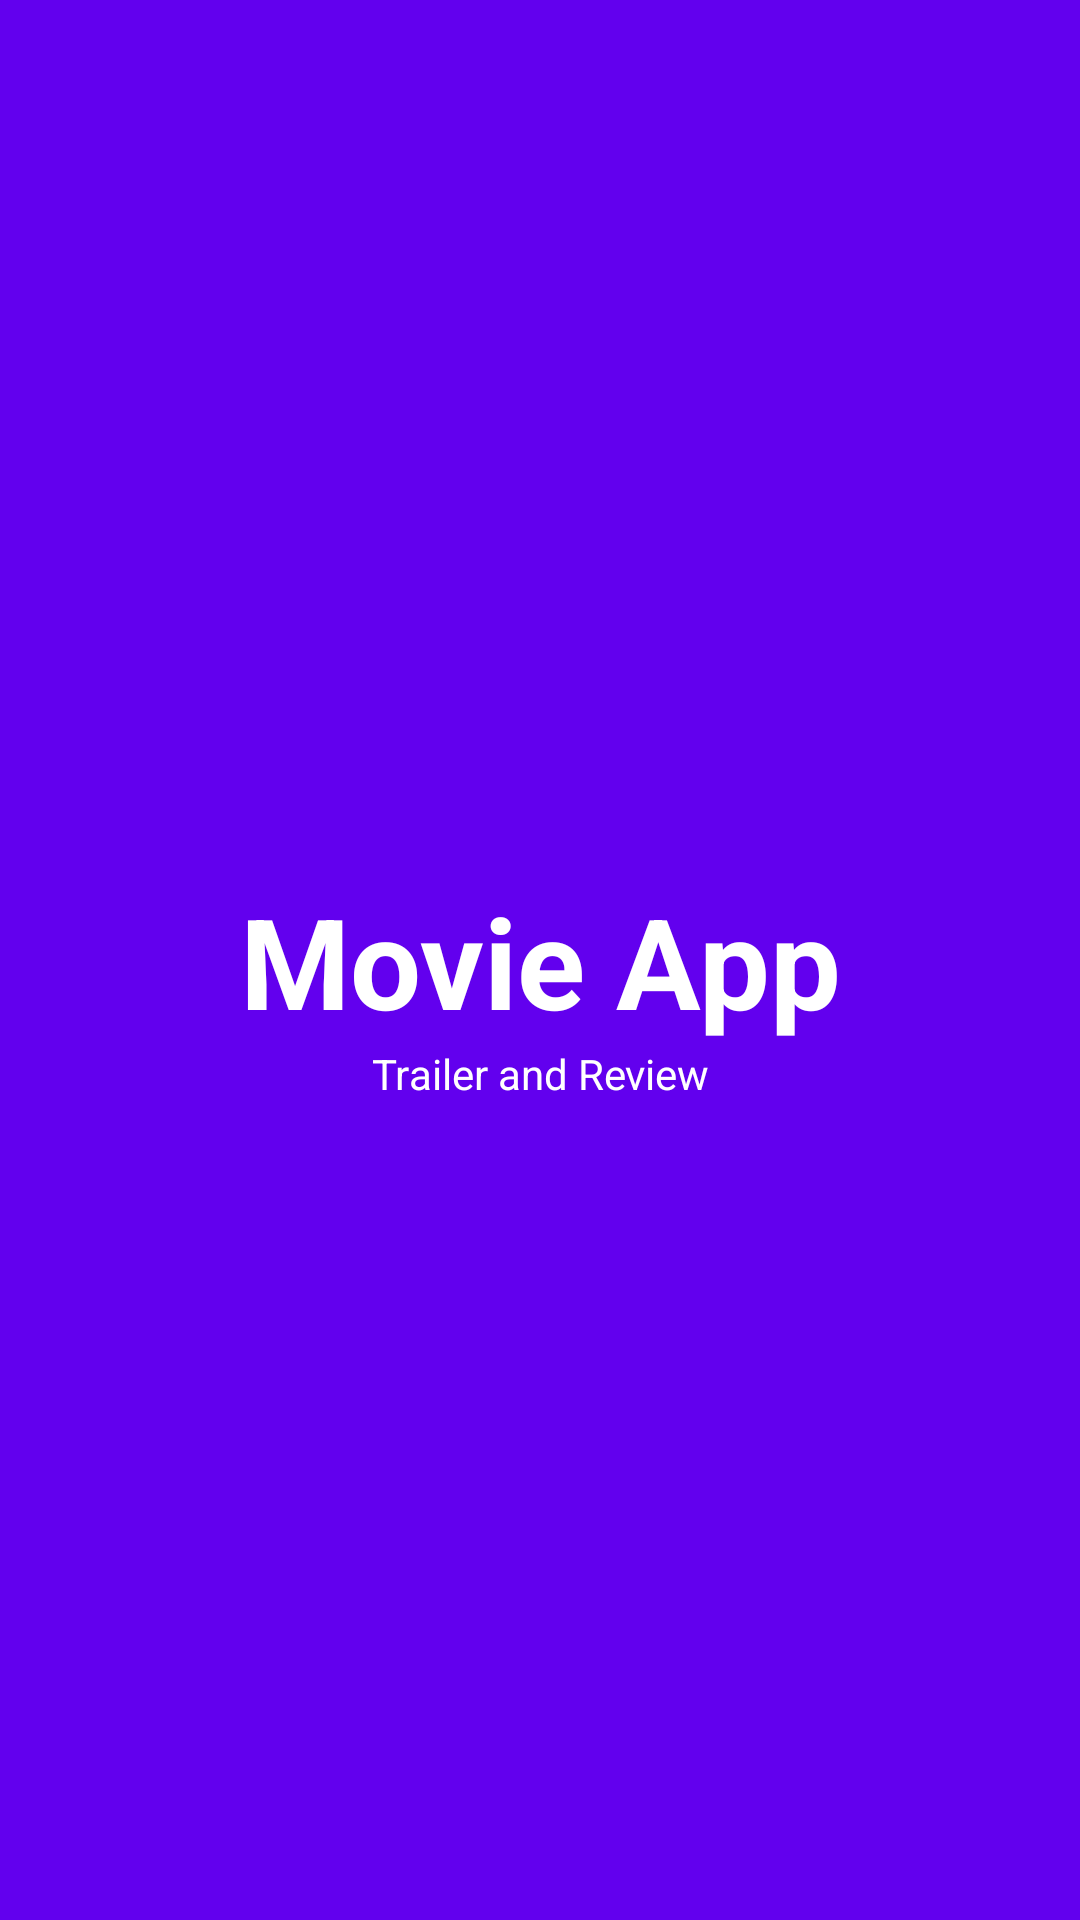

Here is an Android app screen rendered from its layout file. Give the layout XML and the strings, colors and styles it references.
<!-- AndroidManifest.xml: application theme Theme.MovieApp -->
<!-- res/layout/activity_splash_screen.xml -->
<?xml version="1.0" encoding="utf-8"?>
<androidx.constraintlayout.widget.ConstraintLayout xmlns:android="http://schemas.android.com/apk/res/android"
    xmlns:app="http://schemas.android.com/apk/res-auto"
    xmlns:tools="http://schemas.android.com/tools"
    android:layout_width="match_parent"
    android:layout_height="match_parent"
    android:background="@color/design_default_color_primary"
    tools:context=".SplashScreenActivity">


    <ImageView
        android:id="@+id/img_1"
        android:layout_width="150dp"
        android:layout_height="150dp"
        android:src="@drawable/icon_play"
        app:layout_constraintBottom_toTopOf="@id/tv_title_detail"
        app:layout_constraintStart_toStartOf="parent"
        app:layout_constraintEnd_toEndOf="parent"/>

    <TextView
        android:id="@+id/tv_title_detail"
        android:layout_width="wrap_content"
        android:layout_height="wrap_content"
        android:text="Movie App"
        android:textColor="@color/white"
        android:textSize="42sp"
        android:textStyle="bold"
        android:gravity="center"
        app:layout_constraintTop_toTopOf="parent"
        app:layout_constraintBottom_toBottomOf="parent"
        app:layout_constraintStart_toStartOf="parent"
        app:layout_constraintEnd_toEndOf="parent"/>

    <TextView
        android:id="@+id/tv_desc"
        android:layout_width="wrap_content"
        android:layout_height="wrap_content"
        android:text="Trailer and Review"
        android:textColor="@color/white"
        android:gravity="center"
        app:layout_constraintTop_toBottomOf="@id/tv_title_detail"
        app:layout_constraintStart_toStartOf="parent"
        app:layout_constraintEnd_toEndOf="parent"/>

</androidx.constraintlayout.widget.ConstraintLayout>
<!-- resources referenced by this layout -->
<resources>
  <style name="Theme.MovieApp" parent="Base.Theme.MovieApp" />
  <style name="Base.Theme.MovieApp" parent="Theme.Material3.DayNight.NoActionBar">
          
          
      </style>
  <!-- not gathered from this repository: default colours our renderer supplied (Android Studio template values) -->
  <color name="white">#FFFFFFFF</color>
</resources>
